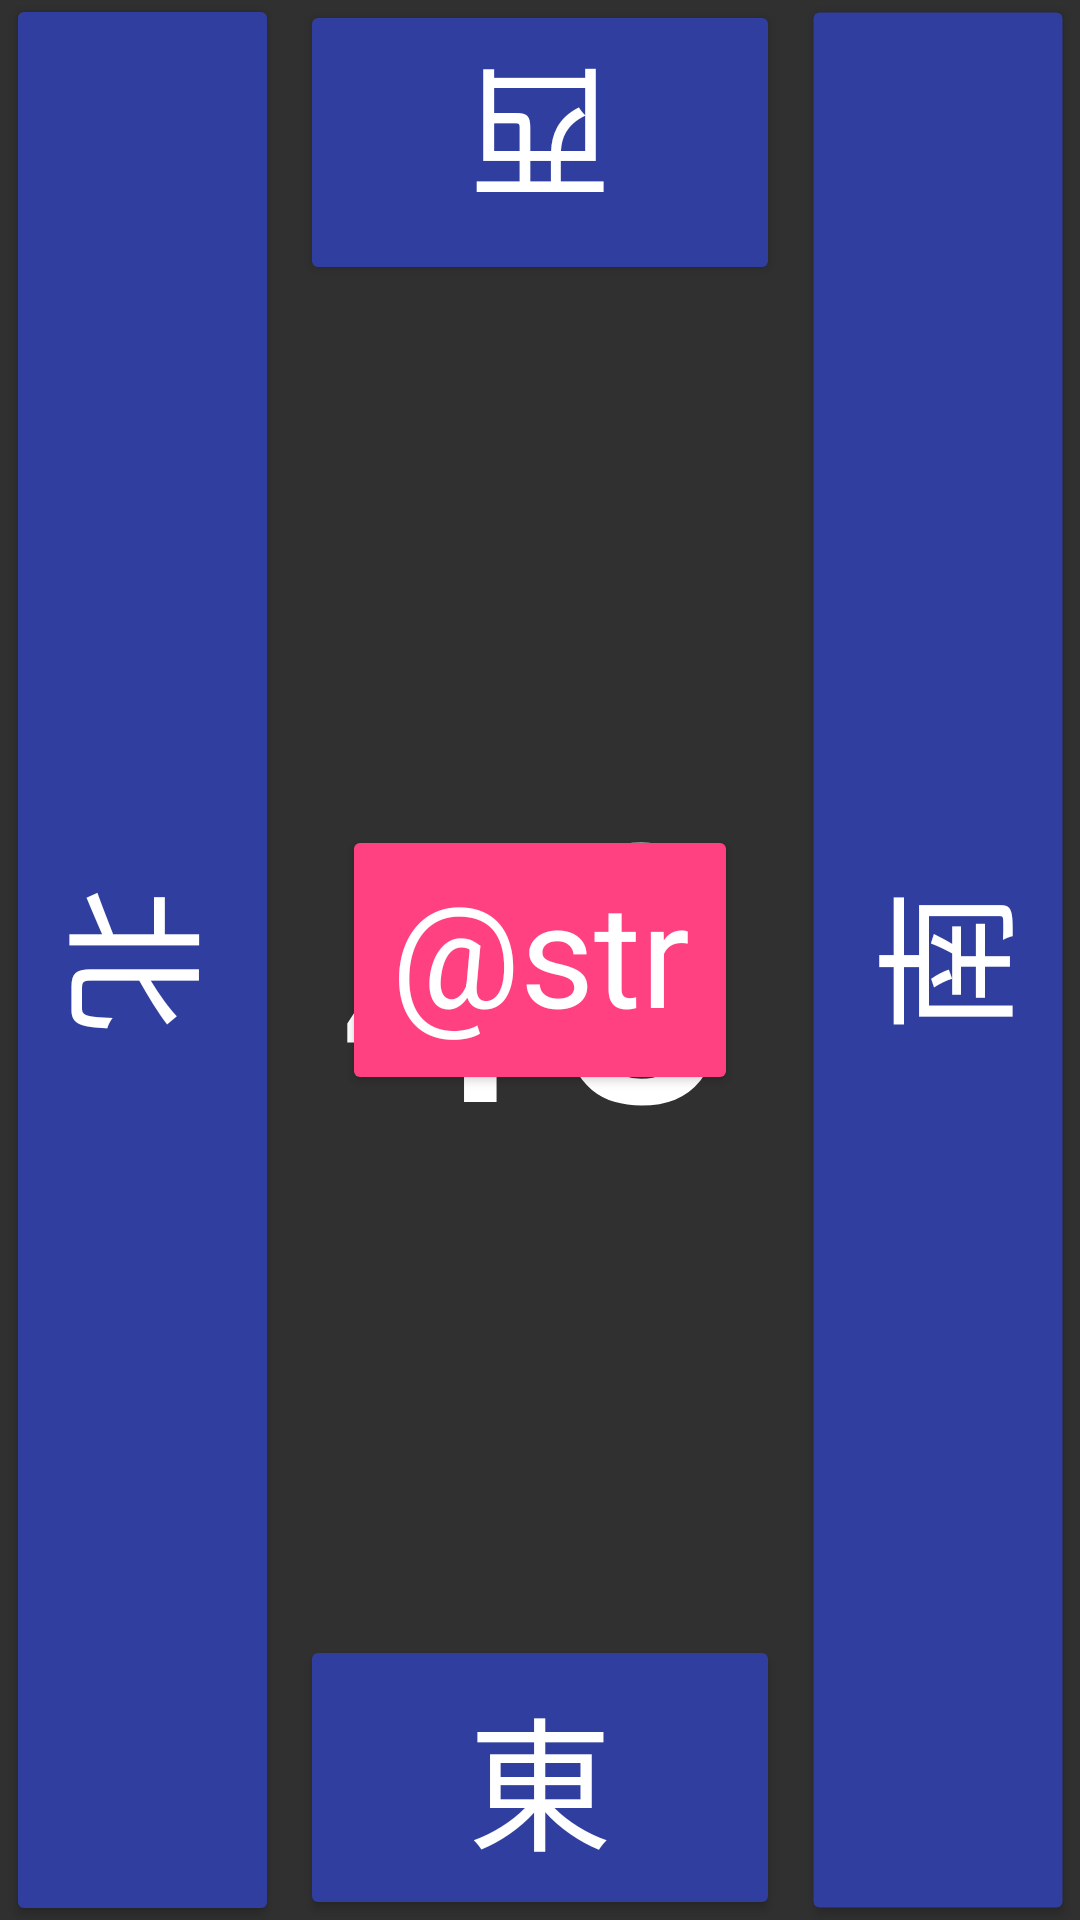

This screen was rendered from an Android layout file. Write that file and the resources it references.
<!-- AndroidManifest.xml: application theme AppTheme -->
<!-- res/layout/activity_main.xml -->
<?xml version="1.0" encoding="utf-8"?>
<android.support.constraint.ConstraintLayout xmlns:android="http://schemas.android.com/apk/res/android"
    xmlns:app="http://schemas.android.com/apk/res-auto"
    xmlns:tools="http://schemas.android.com/tools"
    android:layout_width="match_parent"
    android:layout_height="match_parent"
    tools:context=".MainActivity">

    <FrameLayout
        android:layout_width="match_parent"
        android:layout_height="match_parent">

        <LinearLayout
            android:layout_width="match_parent"
            android:layout_height="match_parent"
            android:orientation="horizontal">

            <Space
                android:layout_width="@dimen/button_width"
                android:layout_height="wrap_content" />

            <LinearLayout
                android:layout_width="0dp"
                android:layout_height="match_parent"
                android:layout_marginLeft="@dimen/button_margin"
                android:layout_marginRight="@dimen/button_margin"
                android:layout_weight="1"
                android:orientation="vertical">

                <Button
                    android:id="@+id/buttonRelWest"
                    style="@style/Widget.AppCompat.Button"
                    android:layout_width="match_parent"
                    android:layout_height="@dimen/button_width"
                    android:theme="@style/AppTheme.PrimaryDarkButton"
                    android:rotation="180"
                    android:text="西"
                    android:textAppearance="@style/TextAppearance.AppCompat.Large"
                    android:textSize="@dimen/button_text_size"
                    app:layout_constraintBottom_toBottomOf="parent"
                    app:layout_constraintEnd_toEndOf="parent"
                    app:layout_constraintHorizontal_bias="0.5"
                    app:layout_constraintStart_toStartOf="parent" />

                <android.support.constraint.ConstraintLayout
                    android:layout_width="match_parent"
                    android:layout_height="0dp"
                    android:layout_weight="1">

                    <ImageButton
                        android:id="@+id/imageButtonMenu"
                        android:layout_width="60sp"
                        android:layout_height="60sp"
                        android:adjustViewBounds="false"
                        android:background="@android:color/transparent"
                        android:scaleType="fitXY"
                        app:layout_constraintBottom_toBottomOf="parent"
                        app:layout_constraintLeft_toRightOf="@+id/buttonStart"
                        app:layout_constraintRight_toRightOf="parent"
                        app:layout_constraintTop_toTopOf="parent"
                        app:srcCompat="@drawable/ic_menu_black_24dp" />

                    <Button
                        android:id="@+id/buttonStart"
                        style="@style/Widget.AppCompat.Button"
                        android:layout_width="132sp"
                        android:layout_height="90sp"
                        android:onClick="startKyoku"
                        android:text="@string/start"
                        android:textAppearance="@style/TextAppearance.AppCompat.Large"
                        android:textSize="48sp"
                        android:theme="@style/AppTheme.AccentButton"
                        app:layout_constraintBottom_toBottomOf="parent"
                        app:layout_constraintEnd_toEndOf="parent"
                        app:layout_constraintHorizontal_bias="0.5"
                        app:layout_constraintStart_toStartOf="parent"
                        app:layout_constraintTop_toTopOf="parent" />

                    <TextView
                        android:id="@+id/textViewDisplayTime"
                        android:layout_width="wrap_content"
                        android:layout_height="wrap_content"
                        android:text="40"
                        android:textAppearance="@style/TextAppearance.AppCompat.Headline"
                        android:textSize="120sp"
                        app:layout_constraintBottom_toBottomOf="parent"
                        app:layout_constraintEnd_toEndOf="parent"
                        app:layout_constraintHorizontal_bias="0.5"
                        app:layout_constraintStart_toStartOf="parent"
                        app:layout_constraintTop_toTopOf="parent" />

                </android.support.constraint.ConstraintLayout>

                <Button
                    android:id="@+id/buttonRelEast"
                    style="@style/Widget.AppCompat.Button"
                    android:layout_width="match_parent"
                    android:layout_height="@dimen/button_width"
                    android:theme="@style/AppTheme.PrimaryDarkButton"
                    android:text="東"
                    android:textAppearance="@style/TextAppearance.AppCompat.Large"
                    android:textSize="@dimen/button_text_size"
                    app:layout_constraintBottom_toBottomOf="parent"
                    app:layout_constraintEnd_toEndOf="parent"
                    app:layout_constraintHorizontal_bias="0.5"
                    app:layout_constraintStart_toStartOf="parent" />

            </LinearLayout>

            <Space
                android:layout_width="@dimen/button_width"
                android:layout_height="wrap_content" />

        </LinearLayout>

        <android.support.constraint.ConstraintLayout
            android:layout_width="match_parent"
            android:layout_height="match_parent">

            <android.support.constraint.ConstraintLayout
                android:layout_width="0dp"
                android:layout_height="match_parent"
                android:rotation="270"
                app:layout_constraintDimensionRatio="1:1"
                app:layout_constraintRight_toRightOf="parent">

                <Button
                    android:id="@+id/buttonRelSouth"
                    style="@style/Widget.AppCompat.Button"
                    android:layout_width="match_parent"
                    android:layout_height="@dimen/button_width"
                    android:theme="@style/AppTheme.PrimaryDarkButton"
                    android:text="南"
                    android:textAppearance="@style/TextAppearance.AppCompat.Large"
                    android:textSize="@dimen/button_text_size"
                    app:layout_constraintBottom_toBottomOf="parent" />
            </android.support.constraint.ConstraintLayout>

        </android.support.constraint.ConstraintLayout>

        <android.support.constraint.ConstraintLayout
            android:layout_width="match_parent"
            android:layout_height="match_parent">

            <android.support.constraint.ConstraintLayout
                android:layout_width="0dp"
                android:layout_height="match_parent"
                android:rotation="90"
                app:layout_constraintDimensionRatio="1:1"
                app:layout_constraintLeft_toLeftOf="parent">

                <Button
                    android:id="@+id/buttonRelNorth"
                    style="@style/Widget.AppCompat.Button"
                    android:layout_width="match_parent"
                    android:layout_height="@dimen/button_width"
                    android:text="北"
                    android:textAppearance="@style/TextAppearance.AppCompat.Large"
                    android:textSize="@dimen/button_text_size"
                    android:theme="@style/AppTheme.PrimaryDarkButton"
                    app:layout_constraintBottom_toBottomOf="parent" />
            </android.support.constraint.ConstraintLayout>

        </android.support.constraint.ConstraintLayout>

    </FrameLayout>

</android.support.constraint.ConstraintLayout>
<!-- resources referenced by this layout -->
<resources>
  <dimen name="button_margin">5dp</dimen>
  <dimen name="button_text_size">48sp</dimen>
  <dimen name="button_width">95dp</dimen>
  <style name="AppTheme.AccentButton">
          <item name="colorButtonNormal">@color/colorAccent</item>
      </style>
  <style name="AppTheme.PrimaryDarkButton">
          <item name="colorButtonNormal">@color/colorPrimaryDark</item>
      </style>
  <style name="AppTheme" parent="Theme.AppCompat.NoActionBar">
          
          <item name="colorPrimary">@color/colorPrimary</item>
          <item name="colorPrimaryDark">@color/colorPrimaryDark</item>
          <item name="colorAccent">@color/colorAccent</item>
      </style>
  <color name="colorAccent">#FF4081</color>
  <color name="colorPrimaryDark">#303F9F</color>
  <color name="colorPrimary">#3F51B5</color>
</resources>
